4-way image classification set "pre-processed" from GitHub (AnsariRaheenBano/Fabric-Defect-Detection-Using-deep-learning); label vocabulary: holes, lines, no defect, stains.

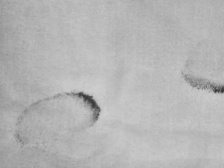
Label: stains

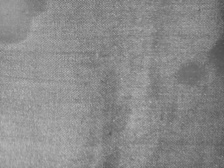
Label: stains

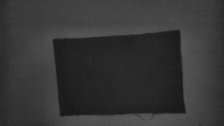
Label: holes

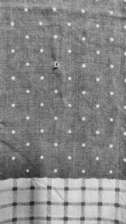
Label: holes

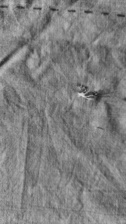
Label: holes

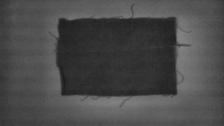
Label: lines
